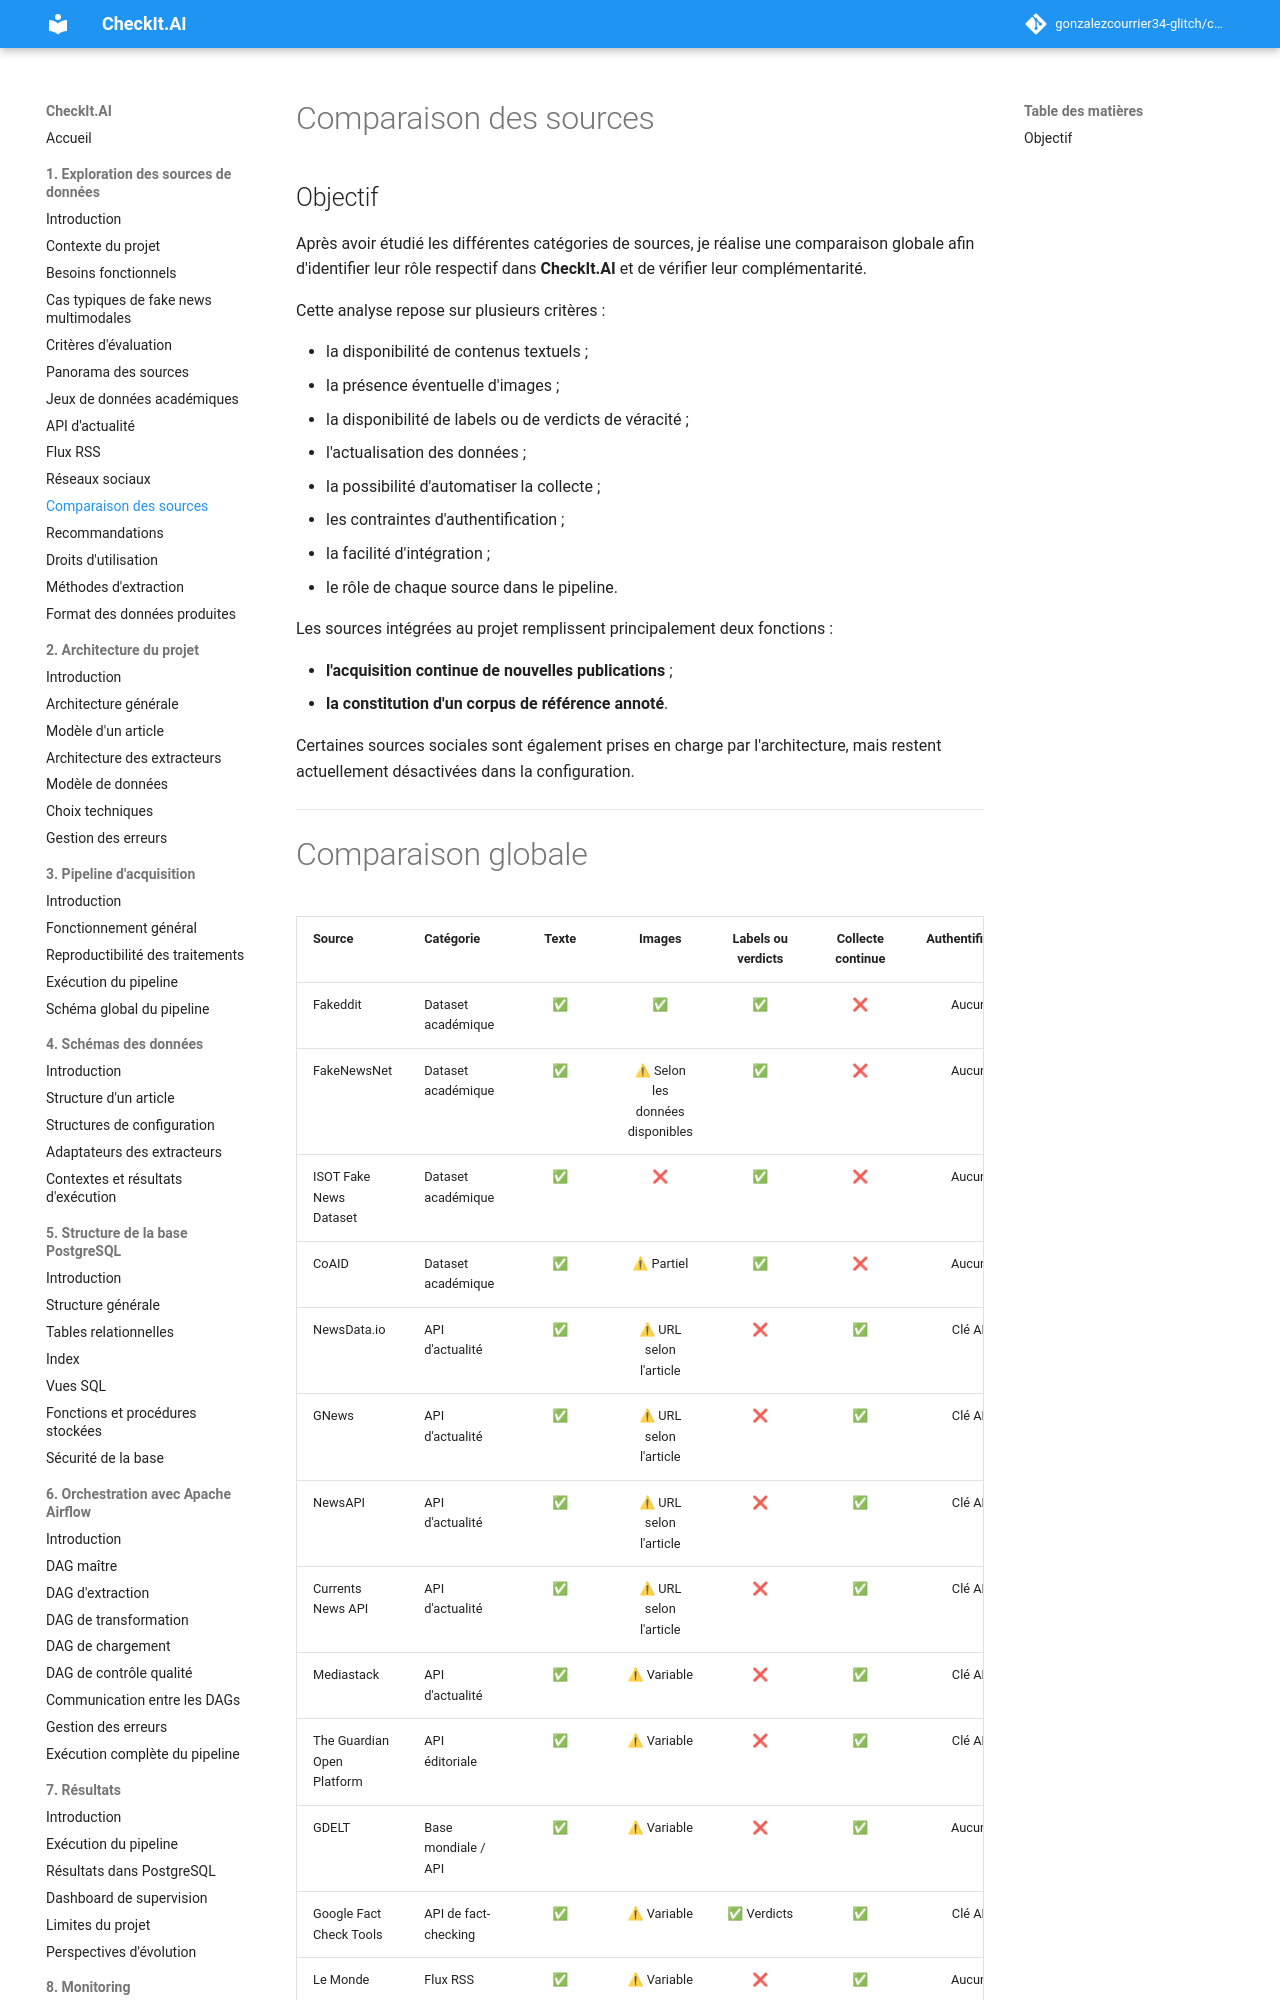

repository: gonzalezcourrier34-glitch/checkit_ai · page: 01_exploration_sources/10_comparaison/index.html · generator: mkdocs

# Comparaison des sources

## Objectif

Après avoir étudié les différentes catégories de sources, je réalise une comparaison globale afin d'identifier leur rôle respectif dans **CheckIt.AI** et de vérifier leur complémentarité.

Cette analyse repose sur plusieurs critères :

* la disponibilité de contenus textuels ;
* la présence éventuelle d'images ;
* la disponibilité de labels ou de verdicts de véracité ;
* l'actualisation des données ;
* la possibilité d'automatiser la collecte ;
* les contraintes d'authentification ;
* la facilité d'intégration ;
* le rôle de chaque source dans le pipeline.

Les sources intégrées au projet remplissent principalement deux fonctions :

* **l'acquisition continue de nouvelles publications** ;
* **la constitution d'un corpus de référence annoté**.

Certaines sources sociales sont également prises en charge par l'architecture, mais restent actuellement désactivées dans la configuration.

---
